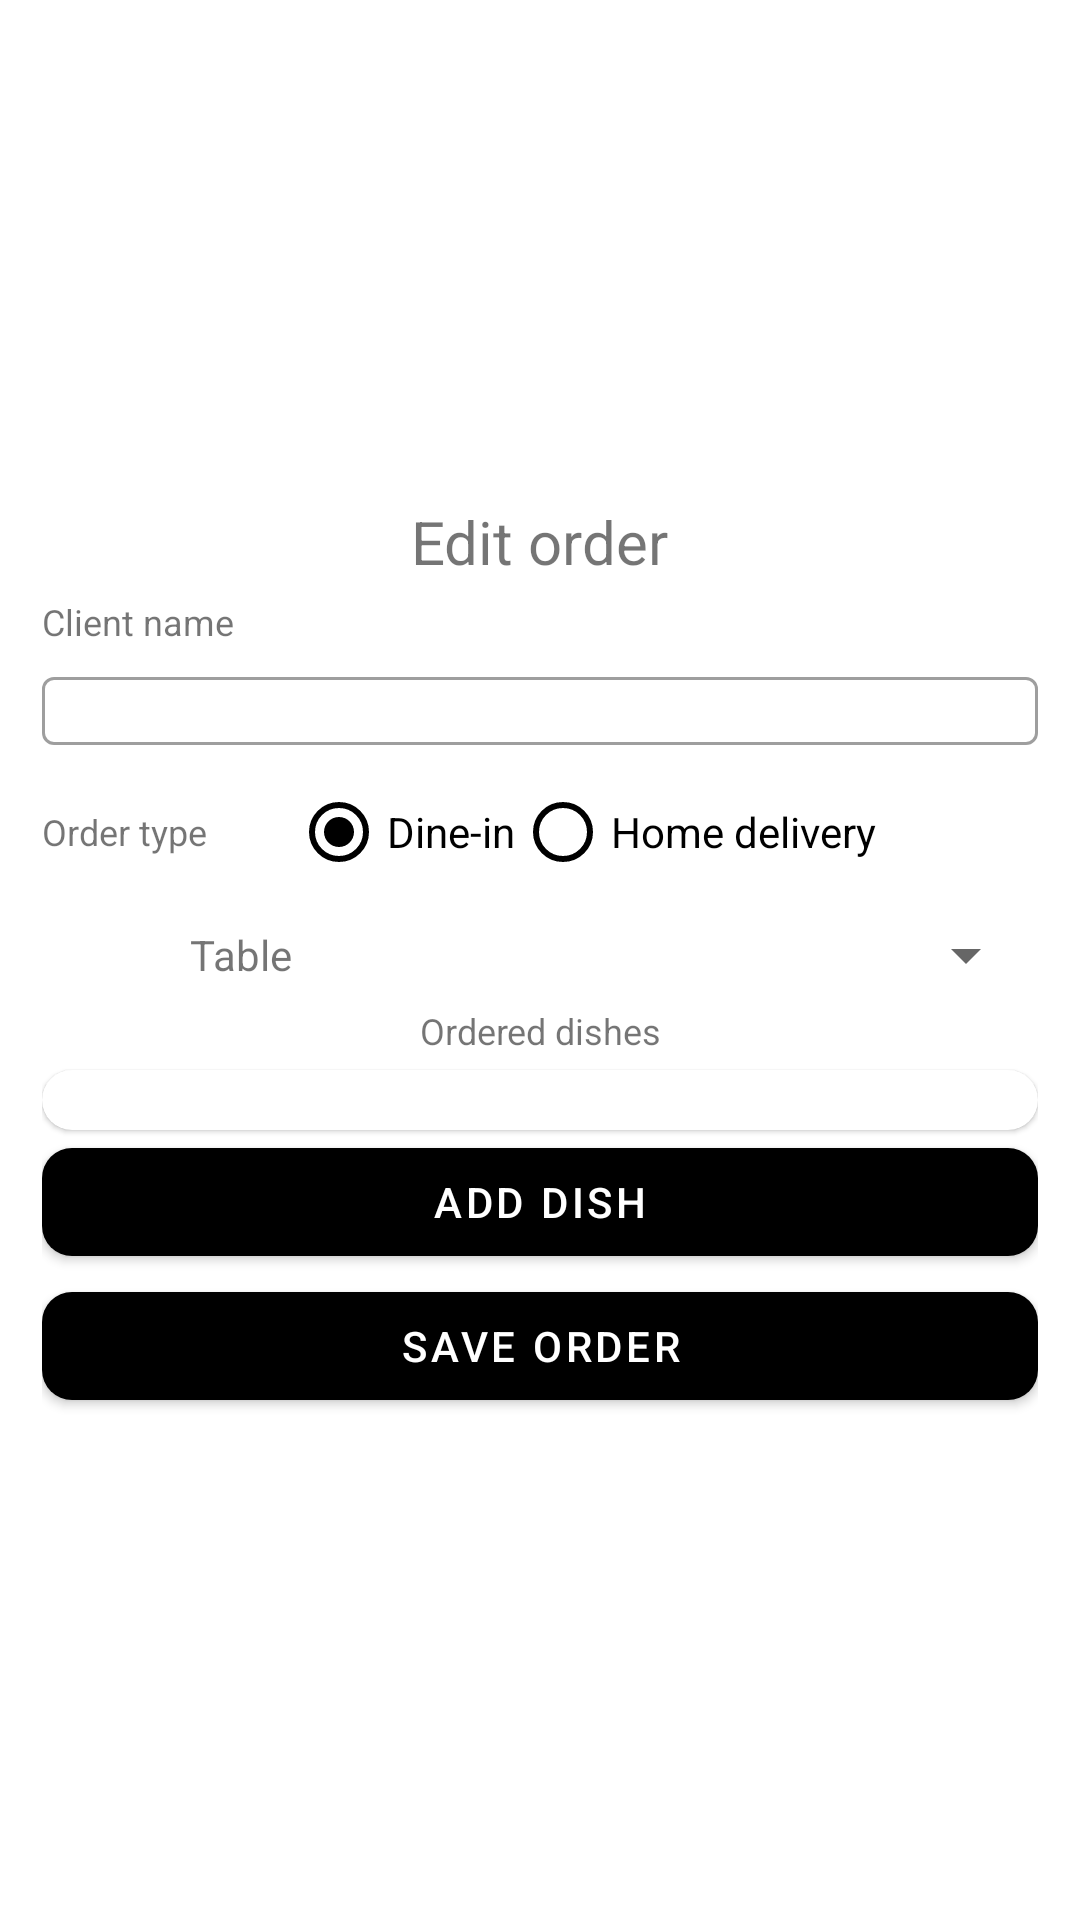

Produce the Android XML layout that renders to this screen, including the resource entries it uses.
<!-- AndroidManifest.xml: application theme Theme.QuickBiteManager -->
<!-- res/layout/dialog_order.xml -->
<?xml version="1.0" encoding="utf-8"?>
<LinearLayout xmlns:android="http://schemas.android.com/apk/res/android"
    xmlns:app="http://schemas.android.com/apk/res-auto"
    android:layout_width="300dp"
    android:layout_height="wrap_content"
    android:gravity="center"
    android:orientation="vertical"
    android:paddingHorizontal="14dp"
    android:paddingVertical="25dp">

    <TextView
        android:layout_width="wrap_content"
        android:layout_height="wrap_content"
        android:layout_marginBottom="5dp"
        android:text="@string/edit_order"
        android:textSize="20sp" />

    <TextView
        android:layout_width="match_parent"
        android:layout_height="wrap_content"
        android:layout_marginBottom="5dp"
        android:text="@string/client_name"
        android:textSize="12sp" />

    <com.google.android.material.textfield.TextInputLayout
        style="@style/ThemeTextInputEditText"
        android:layout_width="match_parent"
        android:layout_height="28dp"
        android:layout_marginBottom="5dp">

        <AutoCompleteTextView
            android:id="@+id/actv_cliente"
            android:layout_width="match_parent"
            android:layout_height="wrap_content"
            android:inputType="text" />

    </com.google.android.material.textfield.TextInputLayout>

    <LinearLayout
        android:layout_width="match_parent"
        android:layout_height="wrap_content"
        android:layout_marginBottom="5dp"
        android:gravity="center_vertical"
        android:orientation="horizontal">

        <TextView
            android:layout_width="0dp"
            android:layout_height="wrap_content"
            android:layout_weight="1"
            android:text="@string/order_type"
            android:textSize="12sp" />

        <RadioGroup
            android:id="@+id/rg_order_type"
            android:layout_width="0dp"
            android:layout_height="wrap_content"
            android:layout_weight="3"
            android:orientation="horizontal">

            <RadioButton
                android:id="@+id/rb_dine_in"
                style="@style/StyleRadioButton"
                android:layout_width="wrap_content"
                android:layout_height="wrap_content"
                android:checked="true"
                android:text="@string/dine_in" />

            <RadioButton
                android:id="@+id/rb_home_delivery"
                style="@style/StyleRadioButton"
                android:layout_width="wrap_content"
                android:layout_height="wrap_content"
                android:text="@string/Home_delivery" />

        </RadioGroup>
    </LinearLayout>

    <LinearLayout
        android:layout_width="match_parent"
        android:layout_height="wrap_content"
        android:layout_marginBottom="5dp"
        android:gravity="center"
        android:orientation="horizontal">

        <TextView
            android:id="@+id/tv_order_type"
            android:layout_width="0dp"
            android:layout_height="wrap_content"
            android:layout_weight="1"
            android:gravity="end"
            android:text="@string/Table" />

        <Spinner
            android:id="@+id/sp_tables"
            android:layout_width="0dp"
            android:layout_height="wrap_content"
            android:layout_weight="3" />

        <EditText
            android:id="@+id/et_address"
            android:layout_width="0dp"
            android:layout_height="wrap_content"
            android:layout_weight="3"
            android:visibility="gone" />

        <ImageView
            android:id="@+id/iv_infoTable"
            style="@style/ic_color"
            android:layout_width="20dp"
            android:layout_height="20dp"
            android:src="@drawable/info_circle_svgrepo_com"
            android:tooltipText="@string/info_table"
            android:visibility="gone" />
    </LinearLayout>

    <TextView
        android:layout_width="match_parent"
        android:layout_height="wrap_content"
        android:layout_marginBottom="5dp"
        android:gravity="center"
        android:text="@string/ordered_dishes"
        android:textSize="12sp" />

    <com.google.android.material.card.MaterialCardView
        android:layout_width="match_parent"
        android:layout_height="wrap_content"
        app:cardCornerRadius="10dp">

        <androidx.recyclerview.widget.RecyclerView
            android:id="@+id/rv_orderDish"
            android:layout_width="match_parent"
            android:layout_height="match_parent"
            android:layout_margin="10dp" />
    </com.google.android.material.card.MaterialCardView>

    <com.google.android.material.button.MaterialButton
        android:id="@+id/btn_addDish"
        style="@style/ThemeButtom"
        android:layout_width="match_parent"
        android:layout_height="wrap_content"
        android:text="@string/add_dish" />

    <com.google.android.material.button.MaterialButton
        android:id="@+id/btn_save"
        style="@style/ThemeButtom"
        android:layout_width="match_parent"
        android:layout_height="wrap_content"
        android:text="@string/save_order"/>

</LinearLayout>
<!-- resources referenced by this layout -->
<resources>
  <string name="Home_delivery">Home delivery</string>
  <string name="Table">Table</string>
  <string name="add_dish">Add dish</string>
  <string name="client_name">Client name</string>
  <string name="dine_in">Dine-in</string>
  <string name="edit_order">Edit order</string>
  <string name="info_table">To add more tables, go to options.</string>
  <string name="order_type">Order type</string>
  <string name="ordered_dishes">Ordered dishes</string>
  <string name="save_order">Save order</string>
  <style name="StyleRadioButton" parent="Widget.AppCompat.CompoundButton.RadioButton">
          <item name="buttonTint">@color/black</item>
      </style>
  <style name="ThemeButtom" parent="Widget.MaterialComponents.Button">
          <item name="android:textColor">@color/white</item>
          <item name="backgroundTint">@color/black</item>
          <item name="iconTint">@color/white</item>
          <item name="cornerRadius">10dp</item>
      </style>
  <style name="ThemeTextInputEditText" parent="Widget.MaterialComponents.TextInputLayout.OutlinedBox">
          <item name="boxBackgroundMode">outline</item>
      </style>
  <style name="ic_color">
          <item name="android:tint">@color/black</item>
      </style>
  <style name="Theme.QuickBiteManager" parent="Theme.MaterialComponents.DayNight.NoActionBar">
          <item name="colorPrimary">@color/white</item>
          <item name="colorPrimaryDark">@color/black</item>
          <item name="android:windowBackground">@color/white</item>
  
  
      </style>
  <color name="black">#FF000000</color>
  <color name="white">#FFFFFFFF</color>
</resources>
